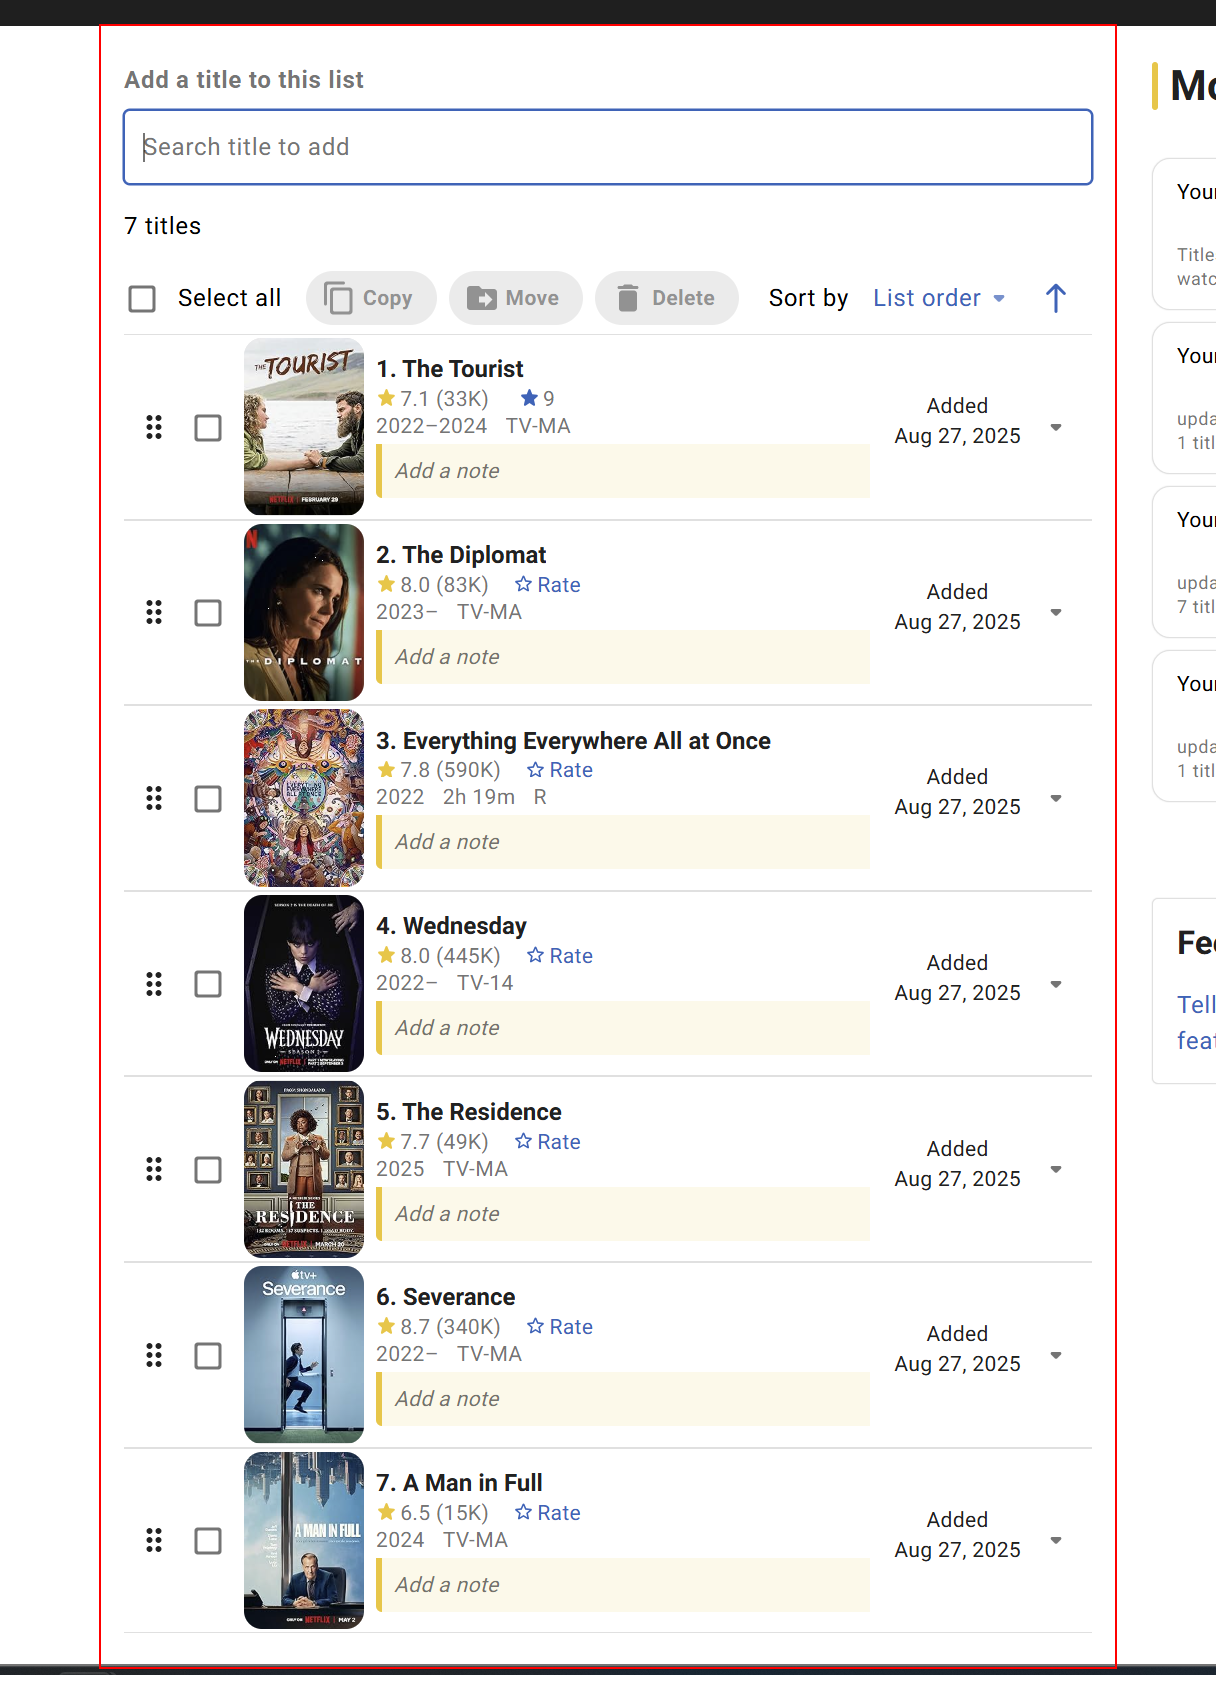
Task: An example automation created for Machinify, using the IMDB site, 
Workflow: EditList

Step 1: find the section in window 'Your Watchlist' (chrome.exe)
